Dataset: data_split (GitHub, davytheprogrammer/Tomato-Disease-Detection). Classes: bacterial spot, leaf mold, target spot, tomato yellow leaf curl virus, tomato mosaic virus, two-spotted spider mite.

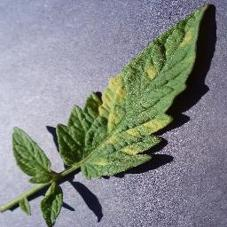
Label: leaf mold

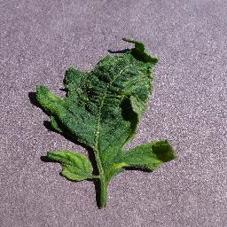
Label: tomato mosaic virus

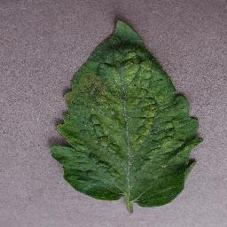
Label: two-spotted spider mite

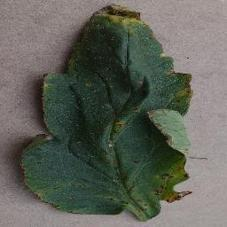
Label: bacterial spot

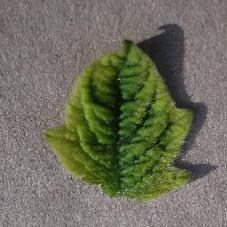
Label: tomato yellow leaf curl virus

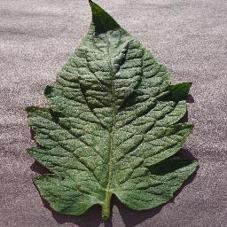
Label: target spot
